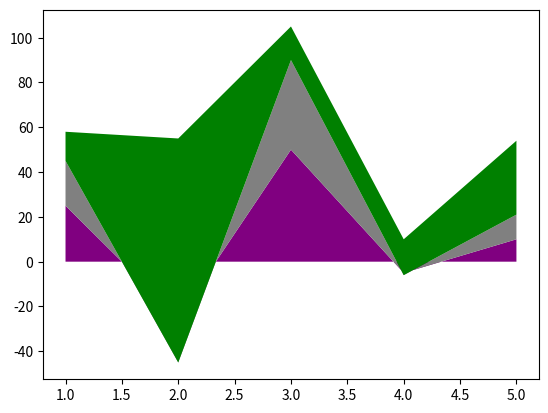

This chart was generated by the following Python code:
import pandas as pd
from matplotlib import  pyplot as plt
axes  = [1,2,3,4,5]
varOne  = [25,-25,50,-5,10]
varTow = [20,-20,40,-1,11]
varThree = [13,100,15,16,33]
plt.stackplot(axes,varOne,varTow,varThree,colors= ['purple','grey','green'])
plt.show()